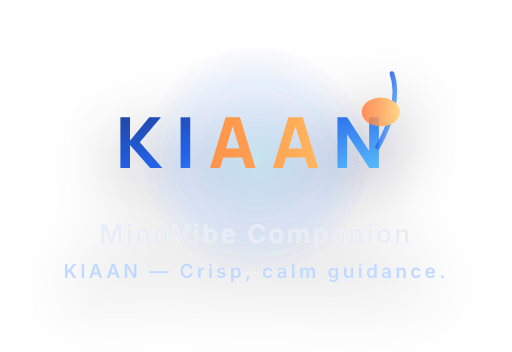
t = 0.00 s
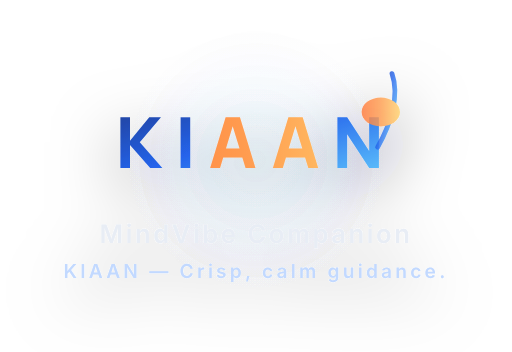
t = 1.25 s
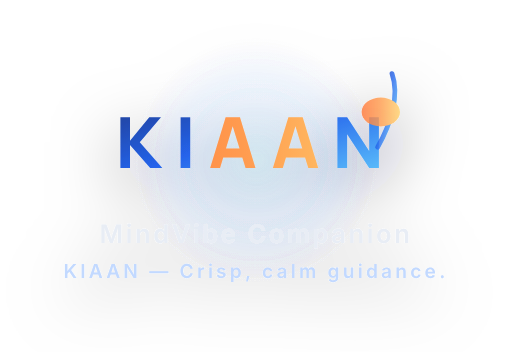
t = 2.63 s
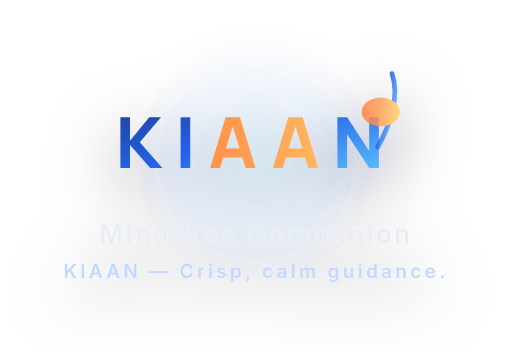
t = 4.00 s
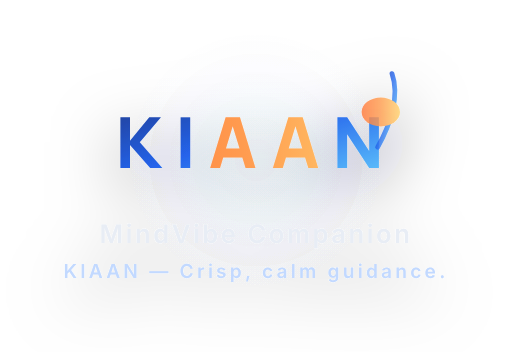
t = 5.00 s
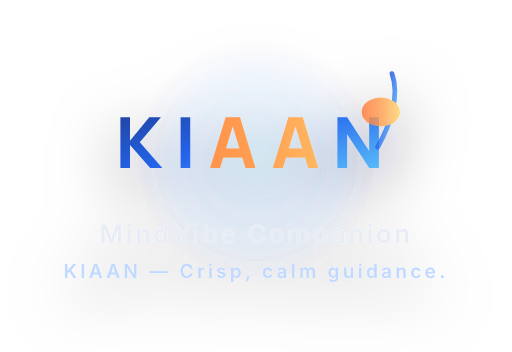
t = 7.00 s

The animated SVG that drew these frames (rendered in a browser with its animation timeline set to each time). Animation: 5 SMIL elements (animate=5); one cycle of 8.00 s, repeats indefinitely.

<svg width="320" height="220" viewBox="0 0 320 220" fill="none" xmlns="http://www.w3.org/2000/svg" role="img" aria-label="KIAAN — MindVibe Companion animated mark">
  <defs>
    <linearGradient id="resonance" x1="0%" y1="0%" x2="100%" y2="100%">
      <stop offset="0%" stop-color="#1e3a8a" />
      <stop offset="45%" stop-color="#2563eb" />
      <stop offset="100%" stop-color="#6ad7ff" />
    </linearGradient>
    <linearGradient id="flute" x1="0%" y1="0%" x2="100%" y2="0%">
      <stop offset="0%" stop-color="#ff7a3c" />
      <stop offset="50%" stop-color="#ff9f52" />
      <stop offset="100%" stop-color="#ffd36f" />
    </linearGradient>
    <radialGradient id="aura" cx="50%" cy="50%" r="50%">
      <stop offset="0%" stop-color="rgba(106, 215, 255, 0.45)" />
      <stop offset="70%" stop-color="rgba(37, 99, 235, 0.15)" />
      <stop offset="100%" stop-color="rgba(30, 58, 138, 0)" />
    </radialGradient>
  </defs>
  <g filter="url(#shadow)">
    <circle id="ripple" cx="160" cy="100" r="72" fill="url(#aura)">
      <animate attributeName="r" values="72;86;72" dur="3.2s" repeatCount="indefinite" />
      <animate attributeName="opacity" values="0.45;0;0.45" dur="3.2s" repeatCount="indefinite" />
    </circle>
    <text x="50%" y="105" text-anchor="middle" fill="url(#resonance)" font-family="'Manrope', 'Inter', sans-serif" font-weight="800" font-size="44" letter-spacing="8">
      <tspan>KI</tspan><tspan fill="url(#flute)">AA</tspan><tspan>N</tspan>
    </text>
    <line x1="86" y1="124" x2="234" y2="124" stroke="url(#flute)" stroke-width="5" stroke-linecap="round">
      <animate attributeName="stroke-dasharray" values="12 240;240 12;12 240" dur="8s" repeatCount="indefinite" />
    </line>
    <g opacity="0.82">
      <path d="M245 46 C250 60, 244 78, 236 92" stroke="url(#resonance)" stroke-width="3" stroke-linecap="round" fill="none">
        <animate attributeName="stroke-dashoffset" values="14;-14;14" dur="3s" repeatCount="indefinite" />
      </path>
      <ellipse cx="238" cy="70" rx="12" ry="9" fill="url(#flute)">
        <animate attributeName="transform" attributeType="XML" type="rotate" values="0 238 70;3 238 70;-3 238 70;0 238 70" dur="3s" repeatCount="indefinite" />
      </ellipse>
    </g>
    <text x="50%" y="152" text-anchor="middle" fill="#e8edf5" font-family="'Inter', 'Manrope', sans-serif" font-weight="600" font-size="16" letter-spacing="1.6">MindVibe Companion</text>
    <text x="50%" y="174" text-anchor="middle" fill="#c2d9ff" font-family="'Inter', 'Manrope', sans-serif" font-weight="600" font-size="12" letter-spacing="2">KIAAN — Crisp, calm guidance.</text>
  </g>
  <filter id="shadow" x="0" y="0" width="320" height="220" filterUnits="userSpaceOnUse">
    <feDropShadow dx="0" dy="12" stdDeviation="20" flood-color="rgba(15,23,42,0.5)" />
  </filter>
</svg>
